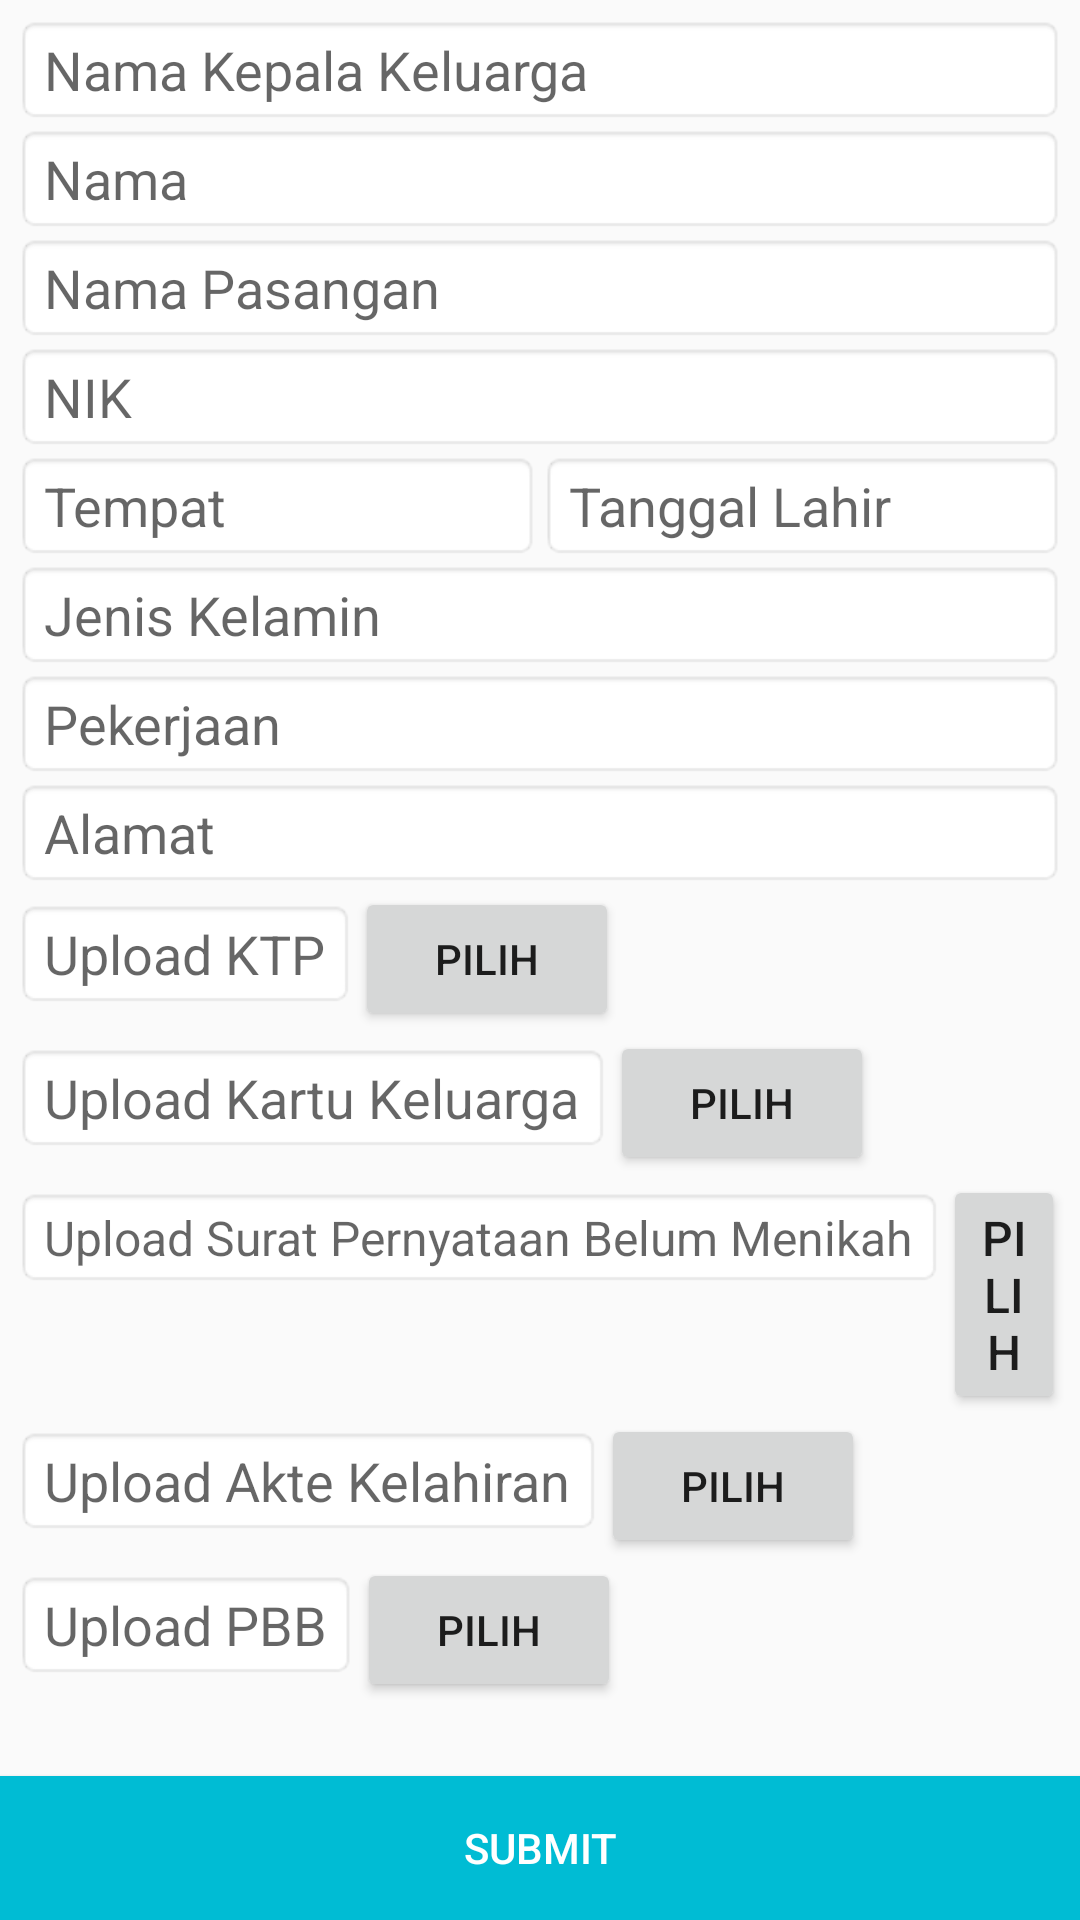

Layout XML and referenced resources for this Android screen:
<!-- AndroidManifest.xml: application theme AppTheme -->
<!-- res/layout/activity_surat_nikah.xml -->
<?xml version="1.0" encoding="utf-8"?>
<RelativeLayout xmlns:android="http://schemas.android.com/apk/res/android"
    xmlns:tools="http://schemas.android.com/tools"
    android:layout_width="match_parent"
    android:layout_height="match_parent"
    tools:context="com.example.android.suratdesa.SuratNikah">

    <ScrollView
        android:layout_width="match_parent"
        android:layout_height="match_parent"
        android:layout_above="@id/btn_submit5"
        android:padding="5dp">

        <LinearLayout
            android:layout_width="match_parent"
            android:layout_height="wrap_content"
            android:orientation="vertical">

            <EditText
                android:layout_width="match_parent"
                android:layout_height="wrap_content"
                android:background="@android:drawable/editbox_background_normal"
                android:hint="Nama Kepala Keluarga" />

            <EditText
                android:layout_width="match_parent"
                android:layout_height="wrap_content"
                android:background="@android:drawable/editbox_background_normal"
                android:hint="Nama" />

            <EditText
                android:layout_width="match_parent"
                android:layout_height="wrap_content"
                android:background="@android:drawable/editbox_background_normal"
                android:hint="Nama Pasangan" />


            <EditText
                android:layout_width="match_parent"
                android:layout_height="wrap_content"
                android:background="@android:drawable/editbox_background_normal"
                android:hint="NIK"
                android:inputType="number" />


            <LinearLayout
                android:layout_width="match_parent"
                android:layout_height="wrap_content"
                android:orientation="horizontal">

                <EditText
                    android:layout_width="0dp"
                    android:layout_height="wrap_content"
                    android:layout_weight="1"
                    android:background="@android:drawable/editbox_background_normal"
                    android:hint="Tempat"
                    android:inputType="text" />

                <EditText
                    android:layout_width="0dp"
                    android:layout_height="wrap_content"
                    android:layout_weight="1"
                    android:background="@android:drawable/editbox_background_normal"
                    android:hint="Tanggal Lahir"
                    android:inputType="datetime" />

            </LinearLayout>


            <EditText
                android:layout_width="match_parent"
                android:layout_height="wrap_content"
                android:background="@android:drawable/editbox_background_normal"
                android:hint="Jenis Kelamin" />

            <EditText
                android:layout_width="match_parent"
                android:layout_height="wrap_content"
                android:background="@android:drawable/editbox_background_normal"
                android:hint="Pekerjaan" />


            <EditText
                android:layout_width="match_parent"
                android:layout_height="wrap_content"
                android:background="@android:drawable/editbox_background_normal"
                android:hint="Alamat" />

            <LinearLayout
                android:layout_width="match_parent"
                android:layout_height="wrap_content"
                 android:orientation="horizontal">
                <EditText
                    android:layout_width="wrap_content"
                    android:layout_height="wrap_content"
                    android:background="@android:drawable/editbox_background_normal"
                    android:hint="Upload KTP" />
                <Button
                    android:layout_width="wrap_content"
                    android:layout_height="wrap_content"
                    android:text="Pilih"/>

            </LinearLayout>

            <LinearLayout
                android:layout_width="match_parent"
                android:layout_height="wrap_content"
                android:orientation="horizontal">


                <EditText
                    android:layout_width="wrap_content"
                    android:layout_height="wrap_content"
                    android:background="@android:drawable/editbox_background_normal"
                    android:hint="Upload Kartu Keluarga" />


                <Button
                    android:layout_width="wrap_content"
                    android:layout_height="wrap_content"
                    android:text="Pilih"/>
            </LinearLayout>

         <LinearLayout
             android:layout_width="match_parent"
             android:layout_height="wrap_content">

             <EditText
                 android:layout_width="wrap_content"
                 android:layout_height="wrap_content"
                 android:textSize="16sp"
                 android:background="@android:drawable/editbox_background_normal"
                 android:hint="Upload Surat Pernyataan Belum Menikah" />

             <Button
                 android:textSize="16sp"
                 android:layout_width="wrap_content"
                 android:layout_height="wrap_content"
                 android:text="Pilih"/>
         </LinearLayout>


           <LinearLayout
               android:layout_width="match_parent"
               android:layout_height="wrap_content"
               android:orientation="horizontal">


               <EditText
                   android:layout_width="wrap_content"
                   android:layout_height="wrap_content"
                   android:background="@android:drawable/editbox_background_normal"
                   android:hint="Upload Akte Kelahiran" />
               <Button
                   android:layout_width="wrap_content"
                   android:layout_height="wrap_content"
                   android:text="Pilih"/>


           </LinearLayout>

            <LinearLayout
                android:layout_width="match_parent"
                android:layout_height="wrap_content"
                android:orientation="horizontal">


                <EditText
                    android:layout_width="wrap_content"
                    android:layout_height="wrap_content"
                    android:background="@android:drawable/editbox_background_normal"
                    android:hint="Upload PBB" />

                <Button
                    android:layout_width="wrap_content"
                    android:layout_height="wrap_content"
                    android:text="Pilih"/>



            </LinearLayout>



        </LinearLayout>

    </ScrollView>

    <Button
        android:id="@+id/btn_submit5"
        android:layout_width="match_parent"
        android:layout_height="wrap_content"
        android:layout_alignParentBottom="true"
        android:background="#00bcd4"
        android:padding="5dp"
        android:text="Submit"
        android:textColor="#fff" />
</RelativeLayout>
<!-- resources referenced by this layout -->
<resources>
  <style name="AppTheme" parent="Theme.AppCompat.Light.DarkActionBar">
          
          <item name="colorPrimary">@color/colorPrimary</item>
          <item name="colorPrimaryDark">@color/colorPrimaryDark</item>
          <item name="colorAccent">@color/colorAccent</item>
      </style>
  <color name="colorPrimary">#03A9F4</color>
  <color name="colorPrimaryDark">#303F9F</color>
  <color name="colorAccent">#FF4081</color>
</resources>
